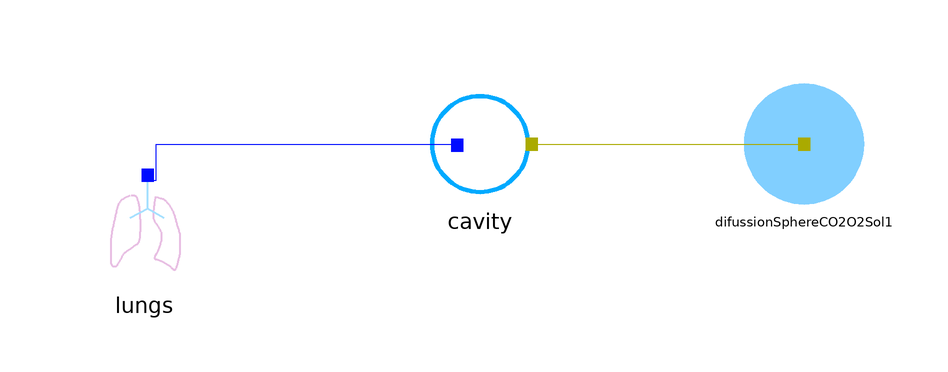

This picture is the connection diagram that the Modelica source below describes through its graphical annotations.

model SnowBreathingCO2O2SolNoDT
    constant Real pi = Modelica.Constants.pi;
    parameter Real V_cavity = 0.001;
    SnowBreathing.Components.LungsCO2O2 lungs annotation(
      Placement(visible = true, transformation(origin = {-60, -12}, extent = {{-10, -10}, {10, 10}}, rotation = 0)));
    Components.CavityCO2O2 cavity(V = V_cavity) annotation(
      Placement(visible = true, transformation(origin = {-4, 2}, extent = {{-10, -10}, {10, 10}}, rotation = 0)));
    Components.DifussionSphereCO2O2Sol difussionSphereCO2O2Sol1 annotation(
      Placement(visible = true, transformation(origin = {50, 2}, extent = {{-10, -10}, {10, 10}}, rotation = 0)));
equation
    connect(cavity.fluxConcB, difussionSphereCO2O2Sol1.fluxConcB) annotation(
      Line(points = {{4, 2}, {50, 2}, {50, 2}, {50, 2}}, color = {170, 170, 0}));
    connect(lungs.fluxConcA, cavity.fluxConcA) annotation(
      Line(points = {{-60, -4}, {-58, -4}, {-58, 2}, {-8, 2}, {-8, 2}}, color = {0, 12, 255}));
end SnowBreathingCO2O2SolNoDT;